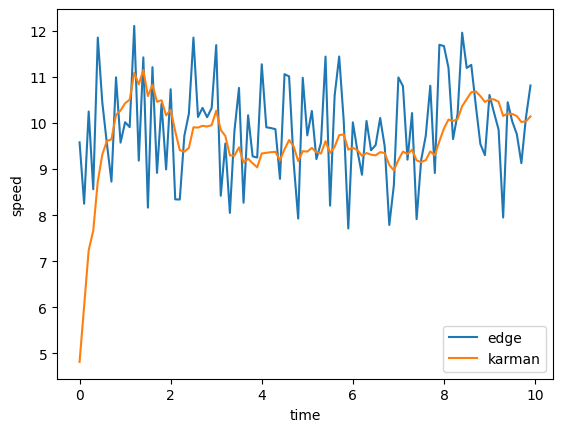

This chart was generated by the following Python code:
import numpy as np
import matplotlib.pyplot as plt

plt.rcParams['font.family'] = 'Source Code Pro for Powerline'
plt.rcParams['font.sans-serif'] = ['Arial']

# 生成轮速脉冲和方向的数据
t = np.arange(0, 10, 0.1)
v = 10 + np.random.randn(len(t))
theta = np.cumsum(v) * 0.1 + np.random.randn(len(t))

# 生成IMU的数据
gyro = np.cumsum(np.random.randn(len(t))) * 0.1
accel = np.random.randn(len(t))

# 初始化卡尔曼滤波器
x = np.array([0, 0, 0, 0, 0, 0])
P = np.eye(6) * 1
Q = np.eye(6) * 0.001
R = np.eye(2) * 1

# 定义状态转移矩阵和观测矩阵
A = np.array([[1, 0, 0.1, 0, 0, 0],
              [0, 1, 0, 0.1, 0, 0],
              [0, 0, 1, 0, 0.1, 0],
              [0, 0, 0, 1, 0, 0.1],
              [0, 0, 0, 0, 1, 0],
              [0, 0, 0, 0, 0, 1]])
H = np.array([[1, 0, 0, 0, 0, 0],
              [0, 1, 0, 0, 0, 0]])

# 存储估计值和观测值
estimates = []
observations = []

# 进行卡尔曼滤波
for i in range(len(t)):
    # 预测状态
    x = A @ x
    P = A @ P @ A.T + Q

    # 计算卡尔曼增益
    K = P @ H.T @ np.linalg.inv(H @ P @ H.T + R)

    # 更新状态
    z = np.array([v[i], theta[i]])
    y = z - H @ x
    x = x + K @ y
    P = (np.eye(6) - K @ H) @ P

    # 存储估计值和观测值
    estimates.append(x)
    observations.append(z)

# 将估计值和观测值转换为numpy数组
estimates = np.array(estimates)
observations = np.array(observations)

# 绘制结果
plt.plot(t, observations[:, 0], label='edge')
plt.plot(t, estimates[:, 0], label='karman')
plt.legend()
plt.xlabel('time')
plt.ylabel('speed')
plt.show()